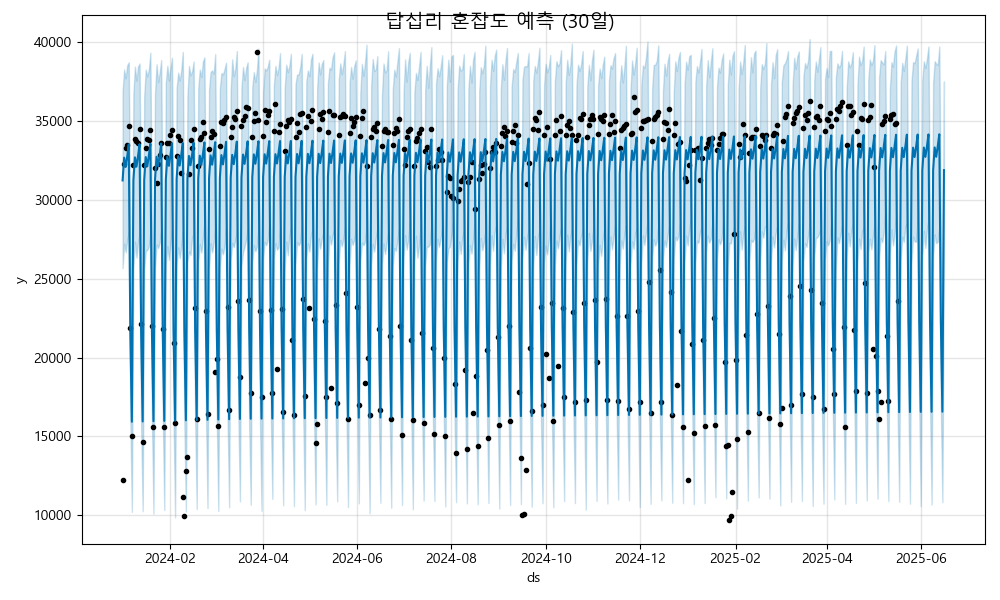

The data file committed next to this chart (first rows):
ds, yhat, yhat_lower, yhat_upper
2024-01-01, 31244, 25678, 36909
2024-01-02, 32689, 27229, 38280
2024-01-03, 32100, 26686, 37721
2024-01-04, 32769, 27438, 38556
2024-01-05, 33529, 27972, 38737
2024-01-06, 21629, 16089, 27263
2024-01-07, 15929, 10215, 21252
2024-01-08, 31262, 25674, 36731
2024-01-09, 32707, 27356, 38464
2024-01-10, 32117, 26344, 37569
2024-01-11, 32787, 27312, 38475
2024-01-12, 33546, 27893, 38658
2024-01-13, 21647, 15799, 27619
2024-01-14, 15947, 10257, 21409
2024-01-15, 31279, 25629, 36564
2024-01-16, 32725, 26780, 38281
2024-01-17, 32135, 26840, 37849
2024-01-18, 32805, 27053, 38276
2024-01-19, 33564, 27898, 39350
2024-01-20, 21665, 16191, 27273
2024-01-21, 15965, 10101, 21777
2024-01-22, 31297, 25668, 36780
2024-01-23, 32743, 27172, 38611
2024-01-24, 32153, 26958, 37487
2024-01-25, 32823, 27273, 38082
2024-01-26, 33582, 28095, 38877
2024-01-27, 21682, 16522, 27252
2024-01-28, 15983, 10334, 21369
2024-01-29, 31315, 25891, 37446
2024-01-30, 32760, 27071, 38520
2024-01-31, 32171, 26203, 37578
2024-02-01, 32841, 27238, 38382
2024-02-02, 33600, 28167, 39028
2024-02-03, 21700, 16199, 27328
2024-02-04, 16000, 9862, 21635
2024-02-05, 31333, 25887, 37115
2024-02-06, 32778, 26996, 38081
2024-02-07, 32188, 26305, 37578
2024-02-08, 32858, 27012, 38246
2024-02-09, 33617, 28048, 39397
2024-02-10, 21718, 15789, 26755
2024-02-11, 16018, 10234, 20904
2024-02-12, 31350, 26074, 36569
2024-02-13, 32796, 26737, 38504
2024-02-14, 32206, 26512, 37921
2024-02-15, 32876, 27602, 38148
2024-02-16, 33635, 27808, 38791
2024-02-17, 21736, 16126, 27210
2024-02-18, 16036, 10397, 21754
2024-02-19, 31368, 26072, 37100
2024-02-20, 32814, 27195, 38279
2024-02-21, 32224, 26670, 37807
2024-02-22, 32894, 27522, 38783
2024-02-23, 33653, 28528, 39051
2024-02-24, 21754, 16523, 27230
2024-02-25, 16054, 10453, 21484
2024-02-26, 31386, 25641, 37010
2024-02-27, 32832, 27264, 38125
2024-02-28, 32242, 26678, 38218
2024-02-29, 32912, 27259, 38009
... 473 more rows
